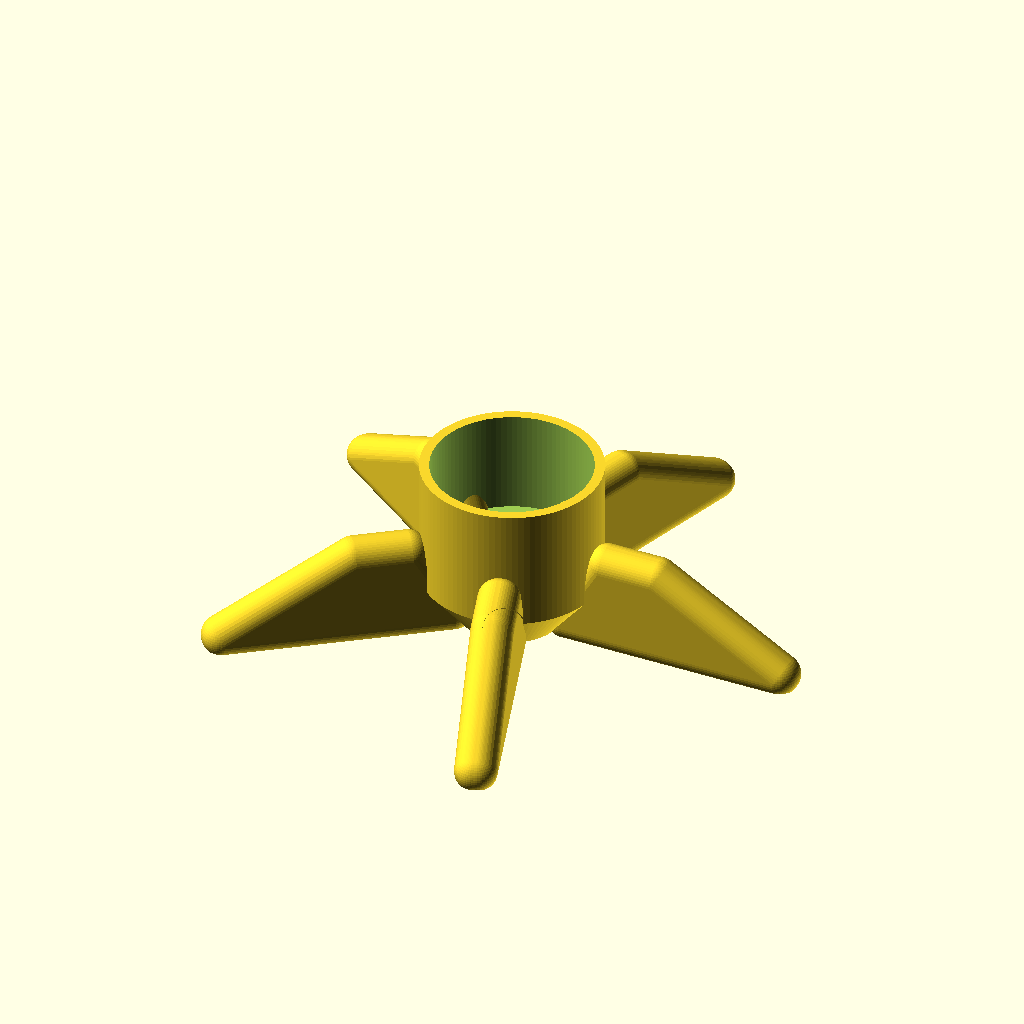
Cell 1 — every parameter at its default value.
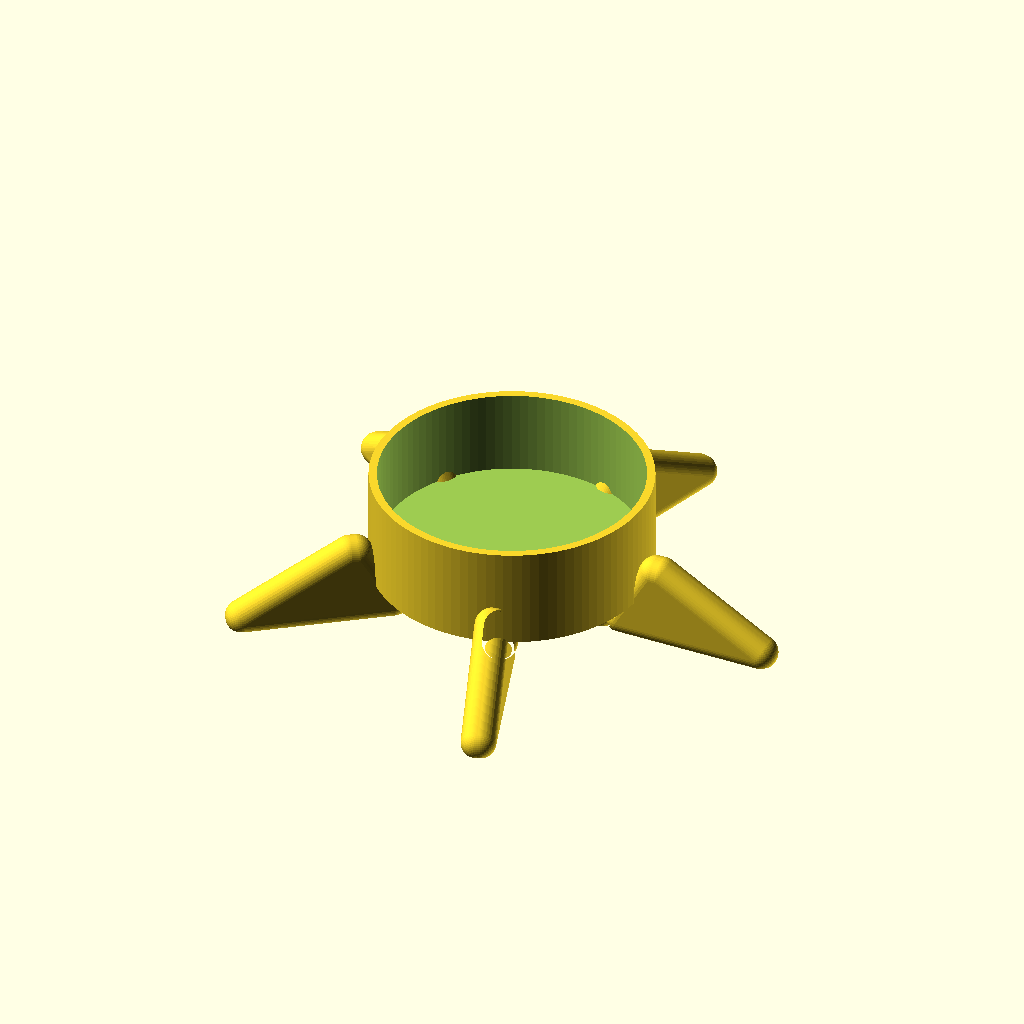
Cell 2: the same model with inner = 64.
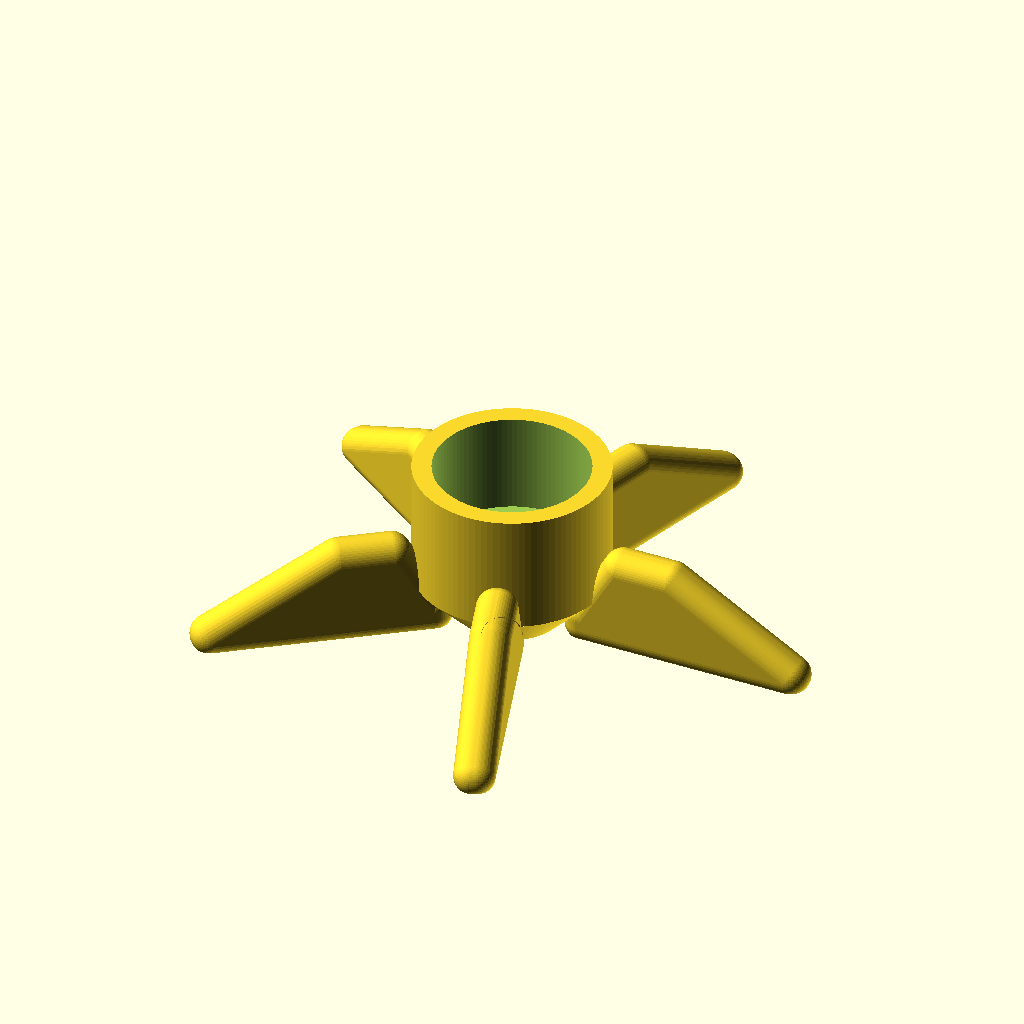
Cell 3: the same model with thickness = 4.
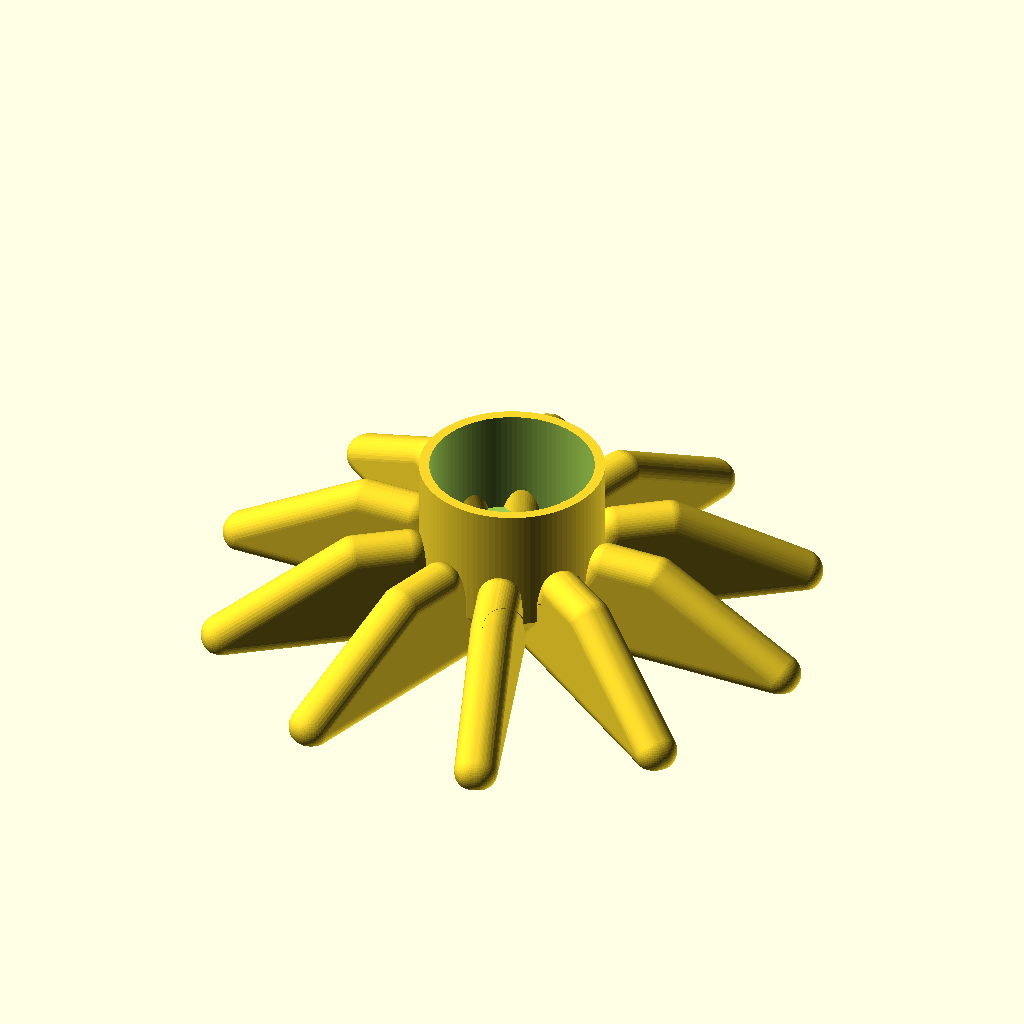
Cell 4: the same model with feet = 10.
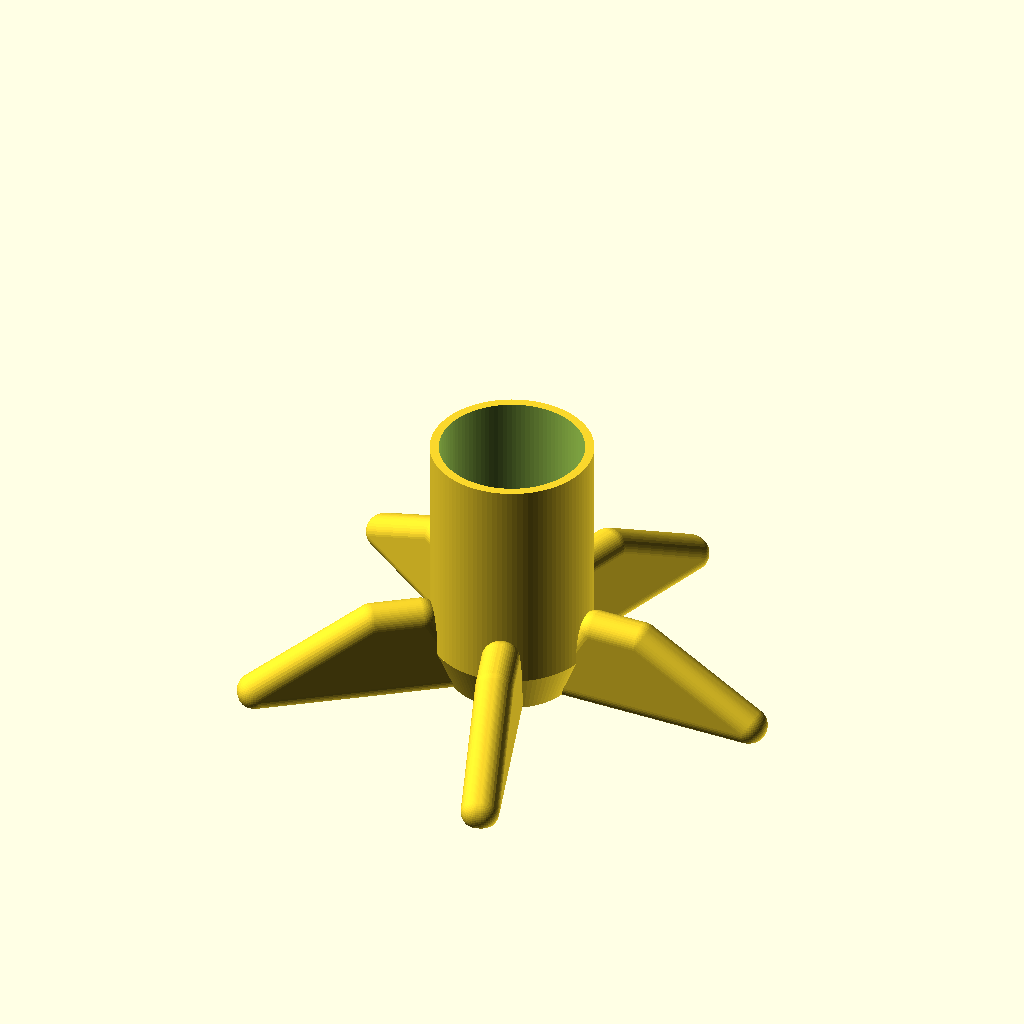
Cell 5: height = 50 (everything else at default).
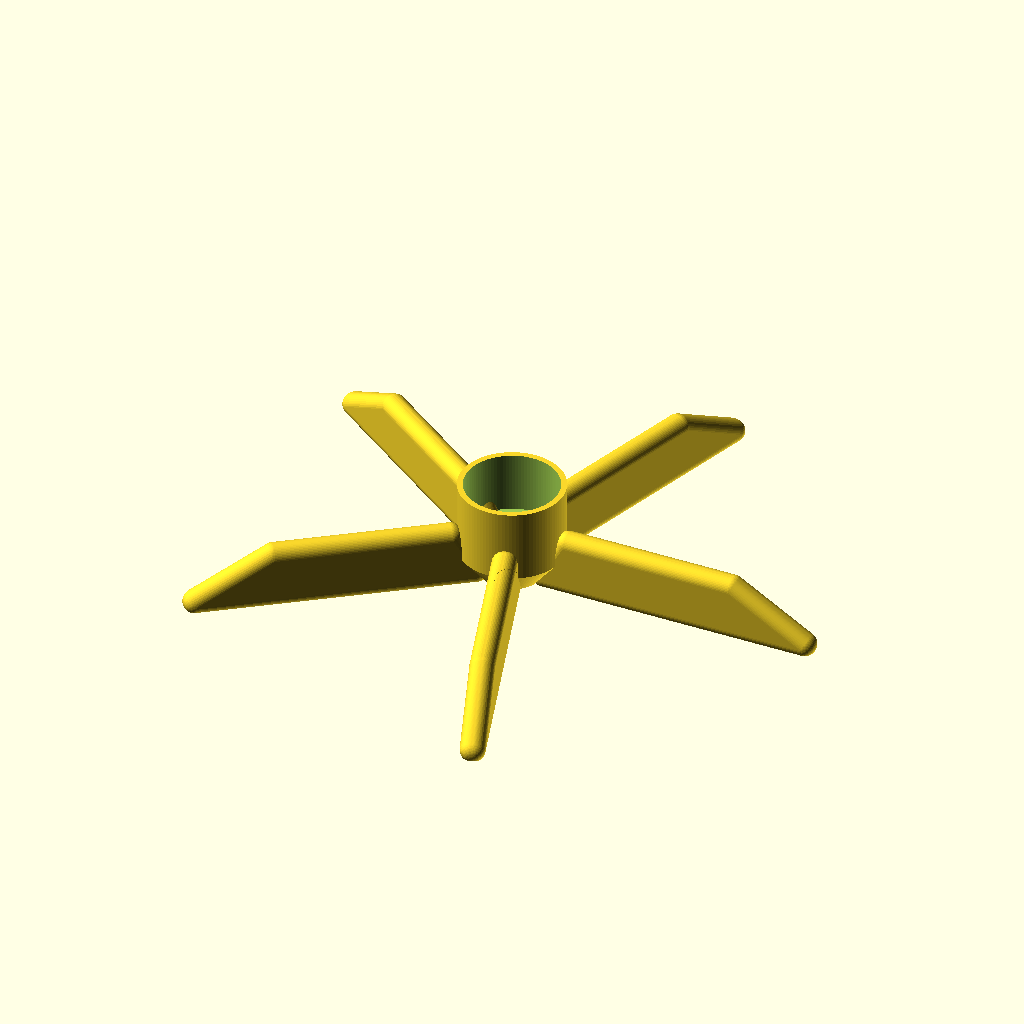
Cell 6: footLen = 96 (everything else at default).
All cells are drawn from the same view direction (rotation 55°, 0°, 25°, orthographic, colour scheme Cornfield), but the view is re-fitted for each cell, so position and scale can differ between cells as well as the parameter.
Source of the model, inputs/thingiverse/files/thing-3144018/files/stand.scad:
include <MCAD/Shapes.scad>

inner=32.0;
thickness=2;
feet=5;
height=25;
footLen=48;
footHt = 15;
footTh = 4;
fT=0.5;
$fn=50;

//--------
innerRad=inner/2;

module ecigHolder(){
	intersection(){
		union(){
			difference(){
				union(){
					cylinder(r=innerRad+thickness, h=height, $fn=100);
					translate([0,0,-height/4])cylinder(r2=innerRad+thickness, r1=innerRad/2, h=height/2, center=true,$fn=100);
				}
				translate([0,0,4])cylinder(r=innerRad, h=height,$fn=100);
			}
			for (foot = [0 : feet-1]){
				rotate([0,0,foot*(360/feet)])translate([footLen/2+thickness*2, 0, -6]){
					minkowski(){
						difference(){
							translate([inner/4,0,footHt/2-1.5])rotate([0,0,0])cube([footLen, fT, footHt], center=true);
							translate([footLen/2+inner/4+85,0,footHt/2-footTh/2])rotate([0,30,0])cube([500, fT+10, 100], center=true);
							translate([inner/4-footLen/2,0,footHt])rotate([0,-60,0])cube([height, fT+10, inner/2], center=true);
							/* translate([8,0,-50])rotate([0,0,0])cube([footLen*2, fT+1, 100], center=true); */
						}
						sphere(r=footTh);
					}
				}
			}
		}
		translate([0,0,height-6-3.3-fT])cube([inner+thickness*2+footLen*2, inner+thickness*2+footLen*2, height*2],center=true);
	}
}

ecigHolder();
//%translate([0,0,height])cube([inner, 4,4], center=true);
Parameter table extracted from the source (name, type, default, range or options):
inner: number, default 32
thickness: number, default 2
feet: number, default 5
height: number, default 25
footLen: number, default 48
footHt: number, default 15
footTh: number, default 4
fT: number, default 0.5
